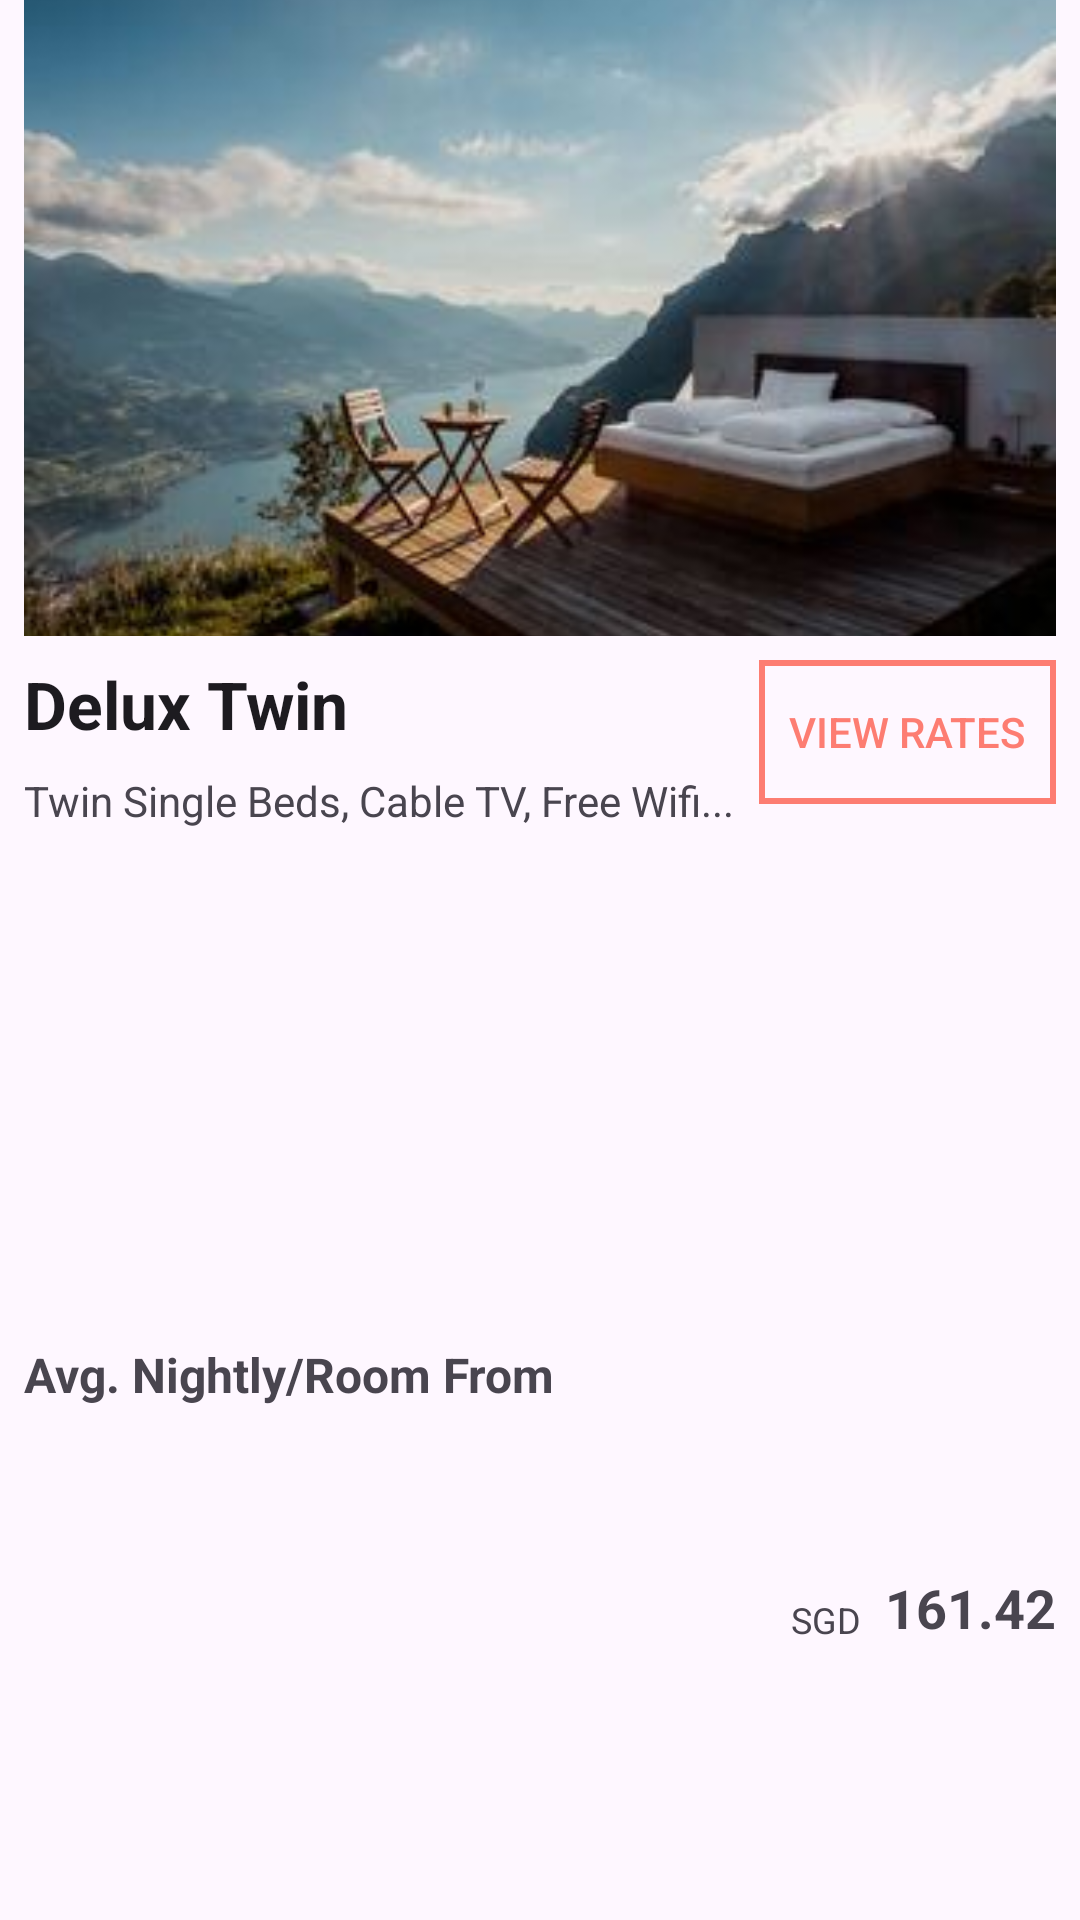

This screen was rendered from an Android layout file. Write that file and the resources it references.
<!-- AndroidManifest.xml: application theme Theme.CodigoTest3 -->
<!-- res/layout/fragment_item.xml -->
<?xml version="1.0" encoding="utf-8"?>
<androidx.constraintlayout.widget.ConstraintLayout xmlns:android="http://schemas.android.com/apk/res/android"
    xmlns:app="http://schemas.android.com/apk/res-auto"
    xmlns:tools="http://schemas.android.com/tools"
    android:id="@+id/content"
    android:layout_width="match_parent"
    android:layout_height="wrap_content">

    <ImageView
        android:id="@+id/list_item_image"
        android:layout_width="0dp"
        android:layout_height="wrap_content"
        android:layout_marginStart="8dp"
        android:layout_marginEnd="8dp"
        android:scaleType="centerCrop"
        app:layout_constraintEnd_toEndOf="parent"
        app:layout_constraintStart_toStartOf="parent"
        app:layout_constraintTop_toTopOf="parent"
        app:srcCompat="@drawable/img1" />

    <TextView
        android:id="@+id/textView3"
        android:layout_width="wrap_content"
        android:layout_height="wrap_content"
        android:layout_marginStart="8dp"
        android:layout_marginTop="8dp"
        android:text="Delux Twin"
        android:textAppearance="@style/TextAppearance.AppCompat.Large"
        android:textStyle="bold"
        app:layout_constraintStart_toStartOf="parent"
        app:layout_constraintTop_toBottomOf="@+id/list_item_image" />

    <TextView
        android:id="@+id/textView4"
        android:layout_width="wrap_content"
        android:layout_height="wrap_content"
        android:layout_marginStart="8dp"
        android:layout_marginTop="8dp"
        android:text="Twin Single Beds, Cable TV, Free Wifi..."
        android:textAppearance="@style/TextAppearance.AppCompat.Small"
        app:layout_constraintStart_toStartOf="parent"
        app:layout_constraintTop_toBottomOf="@+id/textView3" />

    <android.widget.Button
        android:id="@+id/button"
        android:layout_width="wrap_content"
        android:layout_height="wrap_content"
        android:layout_marginTop="8dp"
        android:layout_marginEnd="8dp"
        android:background="@drawable/custom_button_background"
        android:padding="10dp"
        android:text="View Rates"
        android:textColor="@color/app_color"
        app:layout_constraintEnd_toEndOf="parent"
        app:layout_constraintTop_toBottomOf="@+id/list_item_image" />

    <TextView
        android:id="@+id/textView5"
        android:layout_width="wrap_content"
        android:layout_height="wrap_content"
        android:layout_marginStart="8dp"
        android:layout_marginTop="16dp"
        android:layout_marginBottom="16dp"
        android:text="Avg. Nightly/Room From"
        android:textSize="16sp"
        android:textStyle="bold"
        app:layout_constraintBottom_toBottomOf="parent"
        app:layout_constraintStart_toStartOf="parent"
        app:layout_constraintTop_toBottomOf="@+id/textView4" />

    <TextView
        android:id="@+id/textView6"
        android:layout_width="wrap_content"
        android:layout_height="wrap_content"
        android:layout_marginEnd="8dp"
        android:text="SGD"
        android:textSize="12sp"
        app:layout_constraintBottom_toBottomOf="@+id/textView7"
        app:layout_constraintEnd_toStartOf="@+id/textView7" />

    <TextView
        android:id="@+id/textView7"
        android:layout_width="wrap_content"
        android:layout_height="wrap_content"
        android:layout_marginEnd="8dp"
        android:layout_marginBottom="16dp"
        android:text="161.42"
        android:textSize="18sp"
        android:textStyle="bold"
        app:layout_constraintBottom_toBottomOf="parent"
        app:layout_constraintEnd_toEndOf="parent"
        app:layout_constraintTop_toTopOf="@+id/textView5" />

</androidx.constraintlayout.widget.ConstraintLayout>
<!-- resources referenced by this layout -->
<resources>
  <color name="app_color">#FD7D72</color>
  <!-- drawable custom_button_background (drawable) -->
  <?xml version="1.0" encoding="utf-8"?>
  <shape
      xmlns:android="http://schemas.android.com/apk/res/android"
      android:shape="rectangle">
      <stroke
          android:color="@color/app_color"
          android:width="2dp"/>
      <corners
          android:radius="0dp"/>
  
  </shape>
  <!-- drawable img1: jpeg bitmap (drawable, 11959 bytes) -->
  <style name="Theme.CodigoTest3" parent="Base.Theme.CodigoTest3" />
  <style name="Base.Theme.CodigoTest3" parent="Theme.Material3.DayNight.NoActionBar">
          
          
      </style>
</resources>
